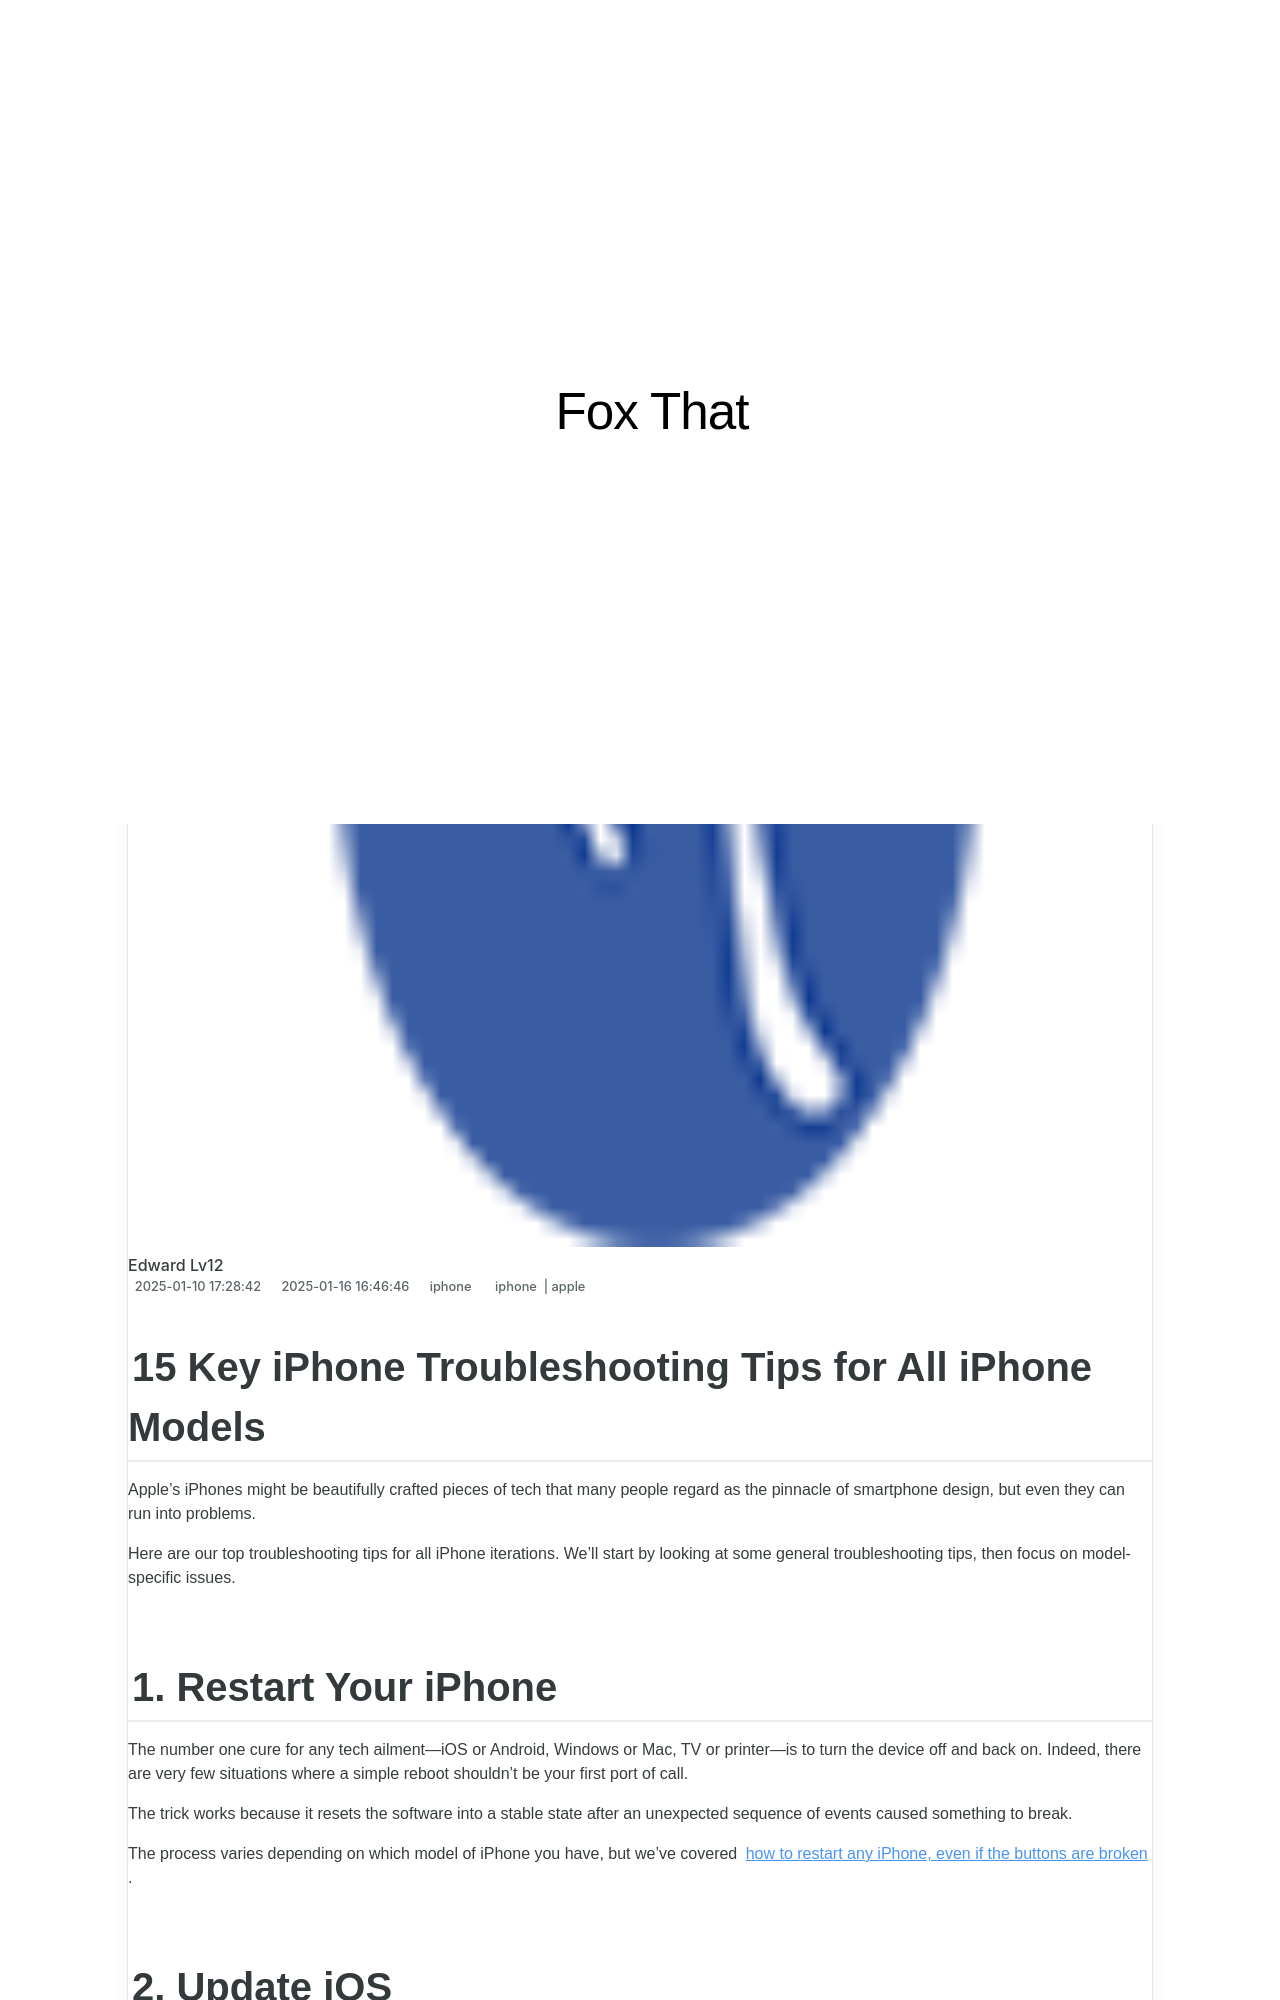

repository: techidaily/site-fox-that · page: 15-key-iphone-troubleshooting-tips-for-all-iphone-models/index.html · generator: jekyll

---
title: 15 Key iPhone Troubleshooting Tips for All iPhone Models
date: 2025-01-10T17:28:42.754Z
updated: 2025-01-16T16:46:46.667Z
tags:
  - iphone
  - apple
categories:
  - iphone
description: This Article Describes 15 Key iPhone Troubleshooting Tips for All iPhone Models
excerpt: This Article Describes 15 Key iPhone Troubleshooting Tips for All iPhone Models
thumbnail: https://thmb.techidaily.com/bb9accbf9aa450f0fe34df3fa6aee3bab970d5d0da3d5945b94c06b1e59faa56.jpg
---

## 15 Key iPhone Troubleshooting Tips for All iPhone Models

 Apple's iPhones might be beautifully crafted pieces of tech that many people regard as the pinnacle of smartphone design, but even they can run into problems.

 Here are our top troubleshooting tips for all iPhone iterations. We'll start by looking at some general troubleshooting tips, then focus on model-specific issues.

## 1\. Restart Your iPhone

 The number one cure for any tech ailment—iOS or Android, Windows or Mac, TV or printer—is to turn the device off and back on. Indeed, there are very few situations where a simple reboot shouldn't be your first port of call.

 The trick works because it resets the software into a stable state after an unexpected sequence of events caused something to break.

 The process varies depending on which model of iPhone you have, but we've covered [how to restart any iPhone, even if the buttons are broken](https://www.makeuseof.com/how-to-restart-any-iphone-even-if-the-buttons-are-broken/) .
